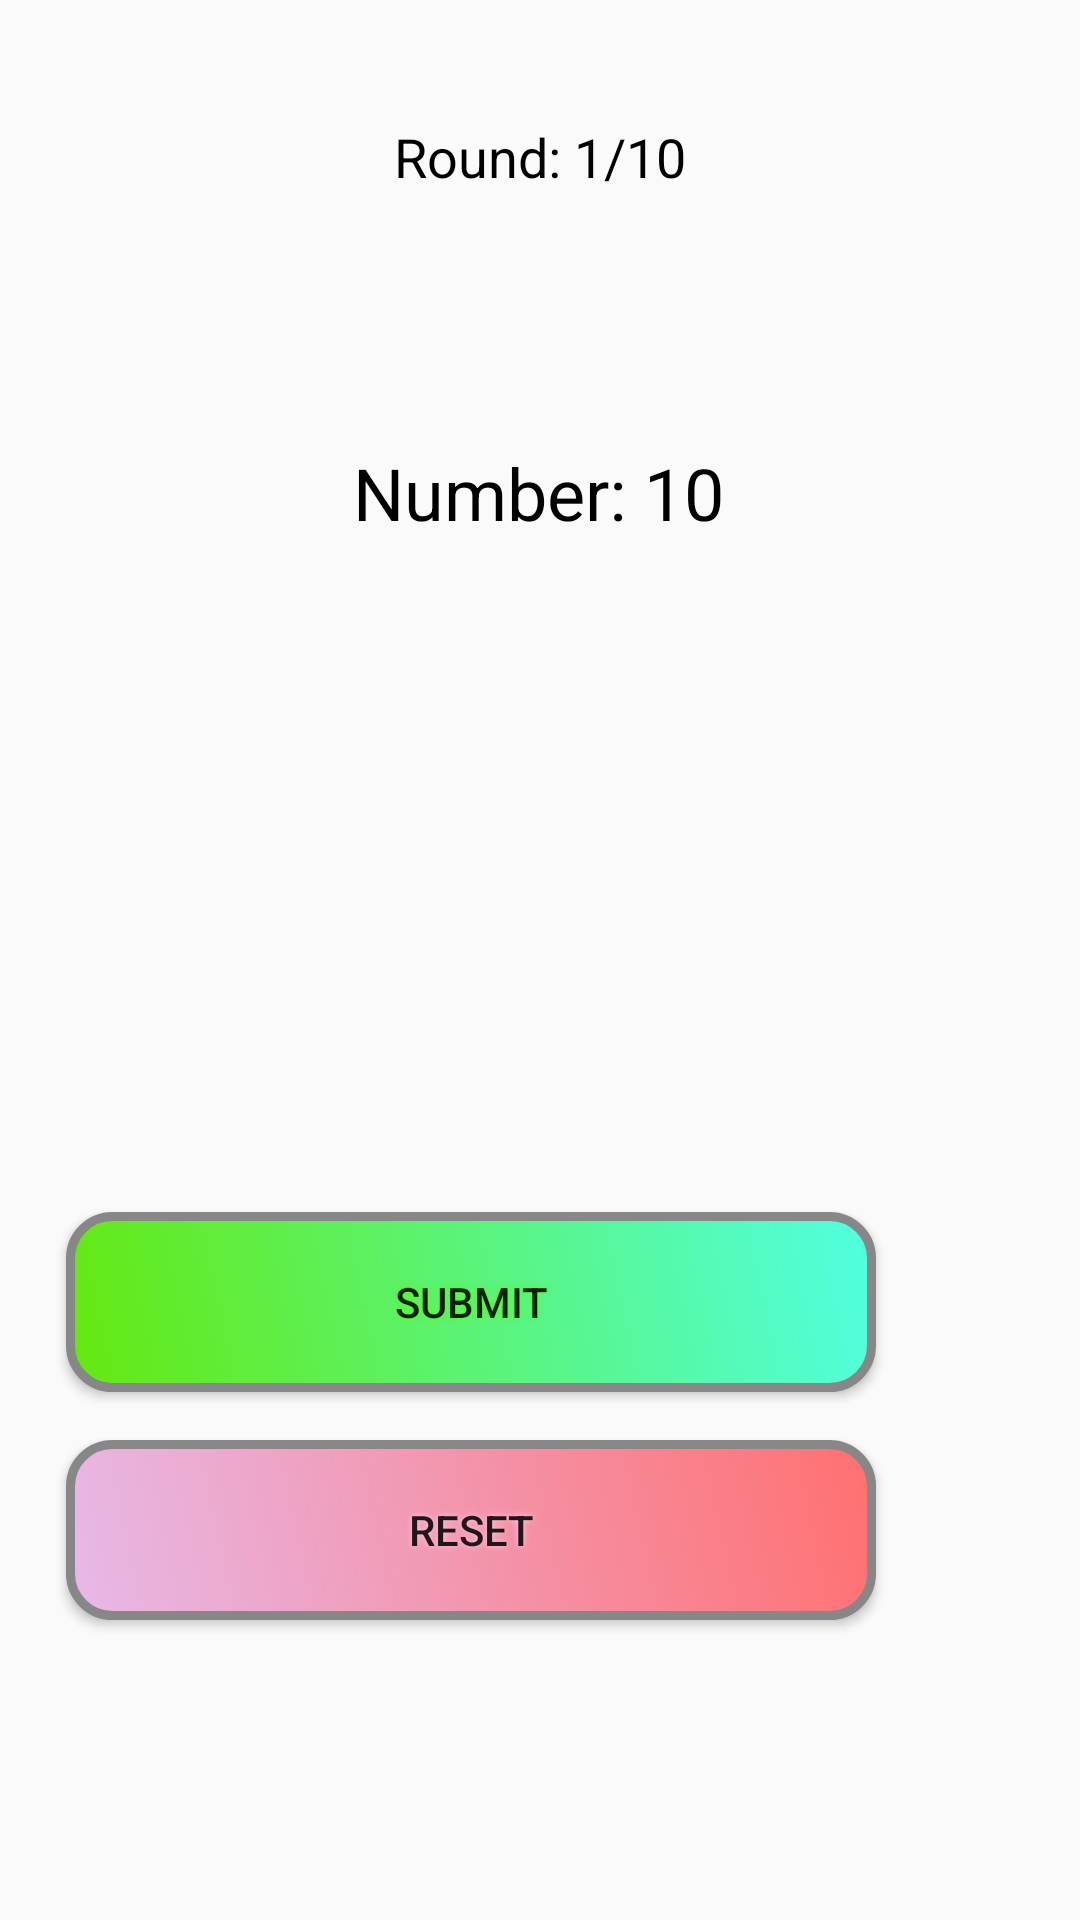

This screen was rendered from an Android layout file. Write that file and the resources it references.
<!-- AndroidManifest.xml: application theme Theme.IndividualGame -->
<!-- res/layout/activity_composition.xml -->
<?xml version="1.0" encoding="utf-8"?>
<androidx.constraintlayout.widget.ConstraintLayout xmlns:android="http://schemas.android.com/apk/res/android"
    xmlns:app="http://schemas.android.com/apk/res-auto"
    xmlns:tools="http://schemas.android.com/tools"
    android:id="@+id/main"
    android:layout_width="match_parent"
    android:layout_height="match_parent"
    tools:context=".Composition">

    
    <ImageView
        android:id="@+id/backgroundImage"
        android:layout_width="match_parent"
        android:layout_height="match_parent"
        android:scaleType="centerCrop"
        android:src="@drawable/composition"
        tools:layout_editor_absoluteX="0dp"
        tools:layout_editor_absoluteY="163dp" />

    
    <TextView
        android:id="@+id/messageTextView"
        android:layout_width="wrap_content"
        android:layout_height="wrap_content"
        android:layout_marginTop="408dp"
        android:gravity="center"
        android:text="Please pick two numbers to match this"
        android:textColor="@color/black"
        android:textSize="18sp"
        app:layout_constraintEnd_toEndOf="parent"
        app:layout_constraintStart_toStartOf="parent"
        app:layout_constraintTop_toBottomOf="@id/backgroundImage" />

    <TextView
        android:id="@+id/targetNumberTextView"
        android:layout_width="wrap_content"
        android:layout_height="wrap_content"
        android:layout_marginStart="16dp"
        android:layout_marginTop="148dp"
        android:layout_marginEnd="16dp"
        android:layout_marginBottom="16dp"
        android:text="Number: 10"
        android:textColor="@color/black"
        android:textSize="24sp"
        app:layout_constraintEnd_toEndOf="parent"
        app:layout_constraintHorizontal_bias="0.498"
        app:layout_constraintStart_toStartOf="parent"
        app:layout_constraintTop_toTopOf="parent" />

    
    <LinearLayout
        android:id="@+id/smallerNumbersLayout"
        android:layout_width="0dp"
        android:layout_height="wrap_content"
        android:orientation="horizontal"
        android:layout_marginTop="140dp"
        app:layout_constraintTop_toBottomOf="@id/targetNumberTextView"
        app:layout_constraintStart_toStartOf="parent"
        app:layout_constraintEnd_toEndOf="parent"
        app:layout_constraintHorizontal_bias="0.5"
        android:layout_marginStart="16dp"
        android:layout_marginEnd="16dp" />

    
    <TextView
        android:id="@+id/roundTextView"
        android:layout_width="wrap_content"
        android:layout_height="wrap_content"
        android:text="Round: 1/10"
        android:textColor="@color/black"
        android:textSize="18sp"
        app:layout_constraintEnd_toEndOf="parent"
        app:layout_constraintStart_toStartOf="parent"
        app:layout_constraintTop_toTopOf="parent"
        android:layout_marginTop="40dp" />

    

    
    <Button
        android:id="@+id/resetButton"
        android:layout_width="wrap_content"
        android:layout_height="wrap_content"
        android:layout_marginEnd="68dp"
        android:layout_marginBottom="100dp"
        android:background="@drawable/buttonshapebtnreset"
        android:shadowColor="#FFC6DD"
        android:shadowDx="0"
        android:shadowDy="0"
        android:shadowRadius="5"
        android:text="Reset"
        app:layout_constraintBottom_toBottomOf="parent"
        app:layout_constraintEnd_toEndOf="parent" />

    <Button
        android:id="@+id/submitButton"
        android:layout_width="wrap_content"
        android:layout_height="wrap_content"
        android:layout_marginEnd="68dp"
        android:layout_marginBottom="16dp"
        android:background="@drawable/buttonshapecompsubm"
        android:shadowColor="#59FF13"
        android:shadowDx="0"
        android:shadowDy="0"
        android:shadowRadius="5"
        android:text="Submit"
        app:layout_constraintBottom_toTopOf="@+id/resetButton"
        app:layout_constraintEnd_toEndOf="parent" />

</androidx.constraintlayout.widget.ConstraintLayout>
<!-- resources referenced by this layout -->
<resources>
  <color name="black">#FF000000</color>
  <!-- drawable buttonshapebtnreset (drawable) -->
  <?xml version="1.0" encoding="utf-8"?>
  
  <shape xmlns:android="http://schemas.android.com/apk/res/android" android:shape="rectangle" >
      <corners
          android:radius="14dp"
          />
      <gradient
          android:angle="45"
          android:startColor="#E7B9E8"
          android:endColor="#FF7070"
          android:type="linear"
          />
      <padding
          android:left="0dp"
          android:top="0dp"
          android:right="0dp"
          android:bottom="0dp"
          />
      <size
          android:width="270dp"
          android:height="60dp"
          />
      <stroke
          android:width="3dp"
          android:color="#878787"
          />
  </shape>
  <!-- drawable buttonshapecompsubm (drawable) -->
  <?xml version="1.0" encoding="utf-8"?>
  
  <shape xmlns:android="http://schemas.android.com/apk/res/android" android:shape="rectangle" >
      <corners
          android:radius="14dp"
          />
      <gradient
          android:angle="45"
          android:startColor="#65E80E"
          android:endColor="#50FFE2"
          android:type="linear"
          />
      <padding
          android:left="0dp"
          android:top="0dp"
          android:right="0dp"
          android:bottom="0dp"
          />
      <size
          android:width="270dp"
          android:height="60dp"
          />
      <stroke
          android:width="3dp"
          android:color="#878787"
          />
  </shape>
  <style name="Theme.IndividualGame" parent="Base.Theme.IndividualGame" />
  <style name="Base.Theme.IndividualGame" parent="Theme.AppCompat.Light.NoActionBar">
          
          
      </style>
</resources>
